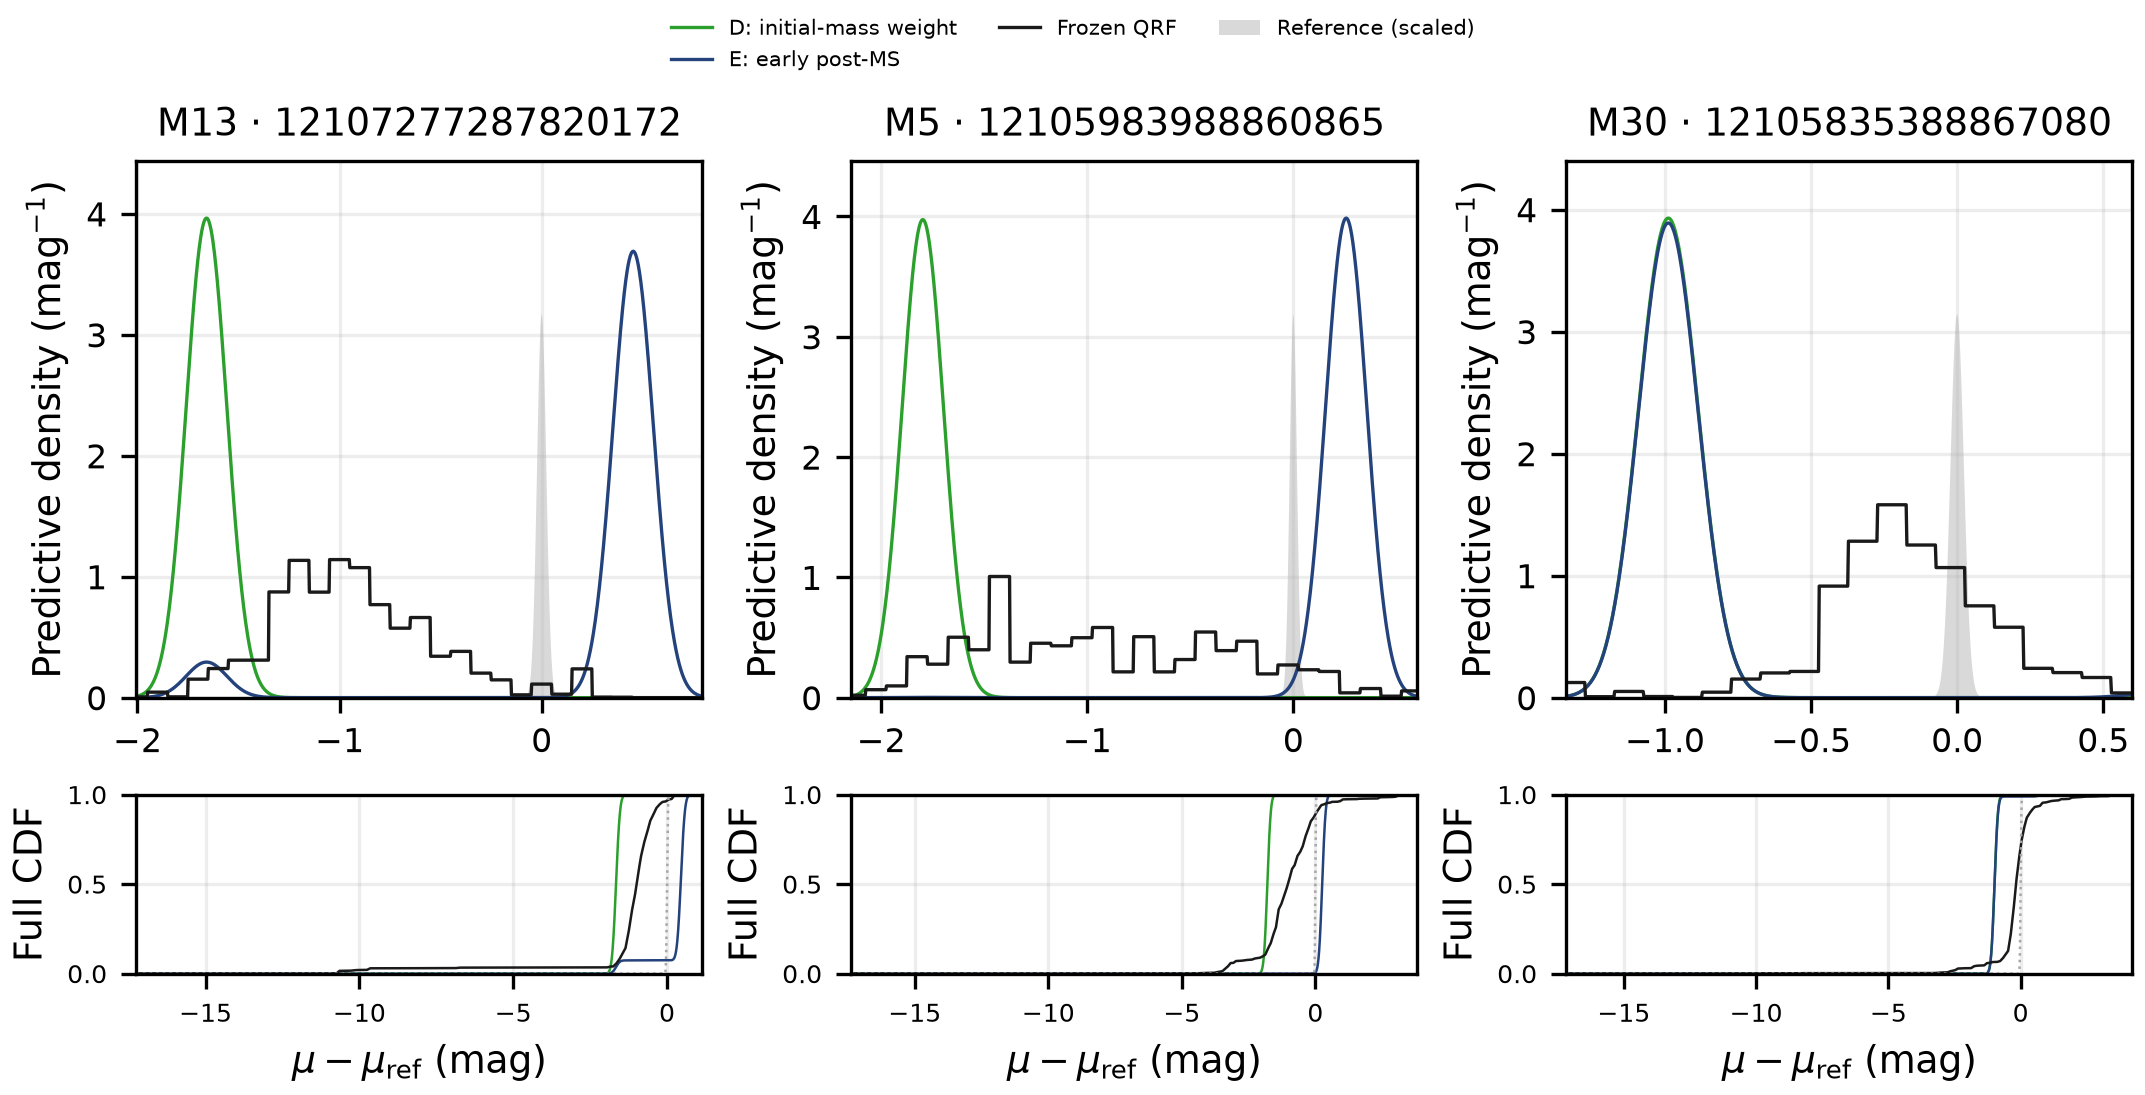

Source data for this figure (header and first rows):
system, index, kind, rule, case, ls_id, source_id, phase, ref_mu, ref_sigma, TYPE, native
M13, 879, branch, largest absolute D-to-E post-MS posterio…, 5, 12107277287820172, 1328124323111919872, other, 14.35, 0.02273, PSF, 1
M5, 412, branch, largest absolute D-to-E post-MS posterio…, 8, 12105983988860865, 4421529777372475776, other, 14.37, 0.0175, PSF, 0
M30, 93, branch, largest absolute D-to-E post-MS posterio…, 10, 12105835388867080, 6816580459914193664, turnoff, 14.64, 0.02287, PSF, 0
